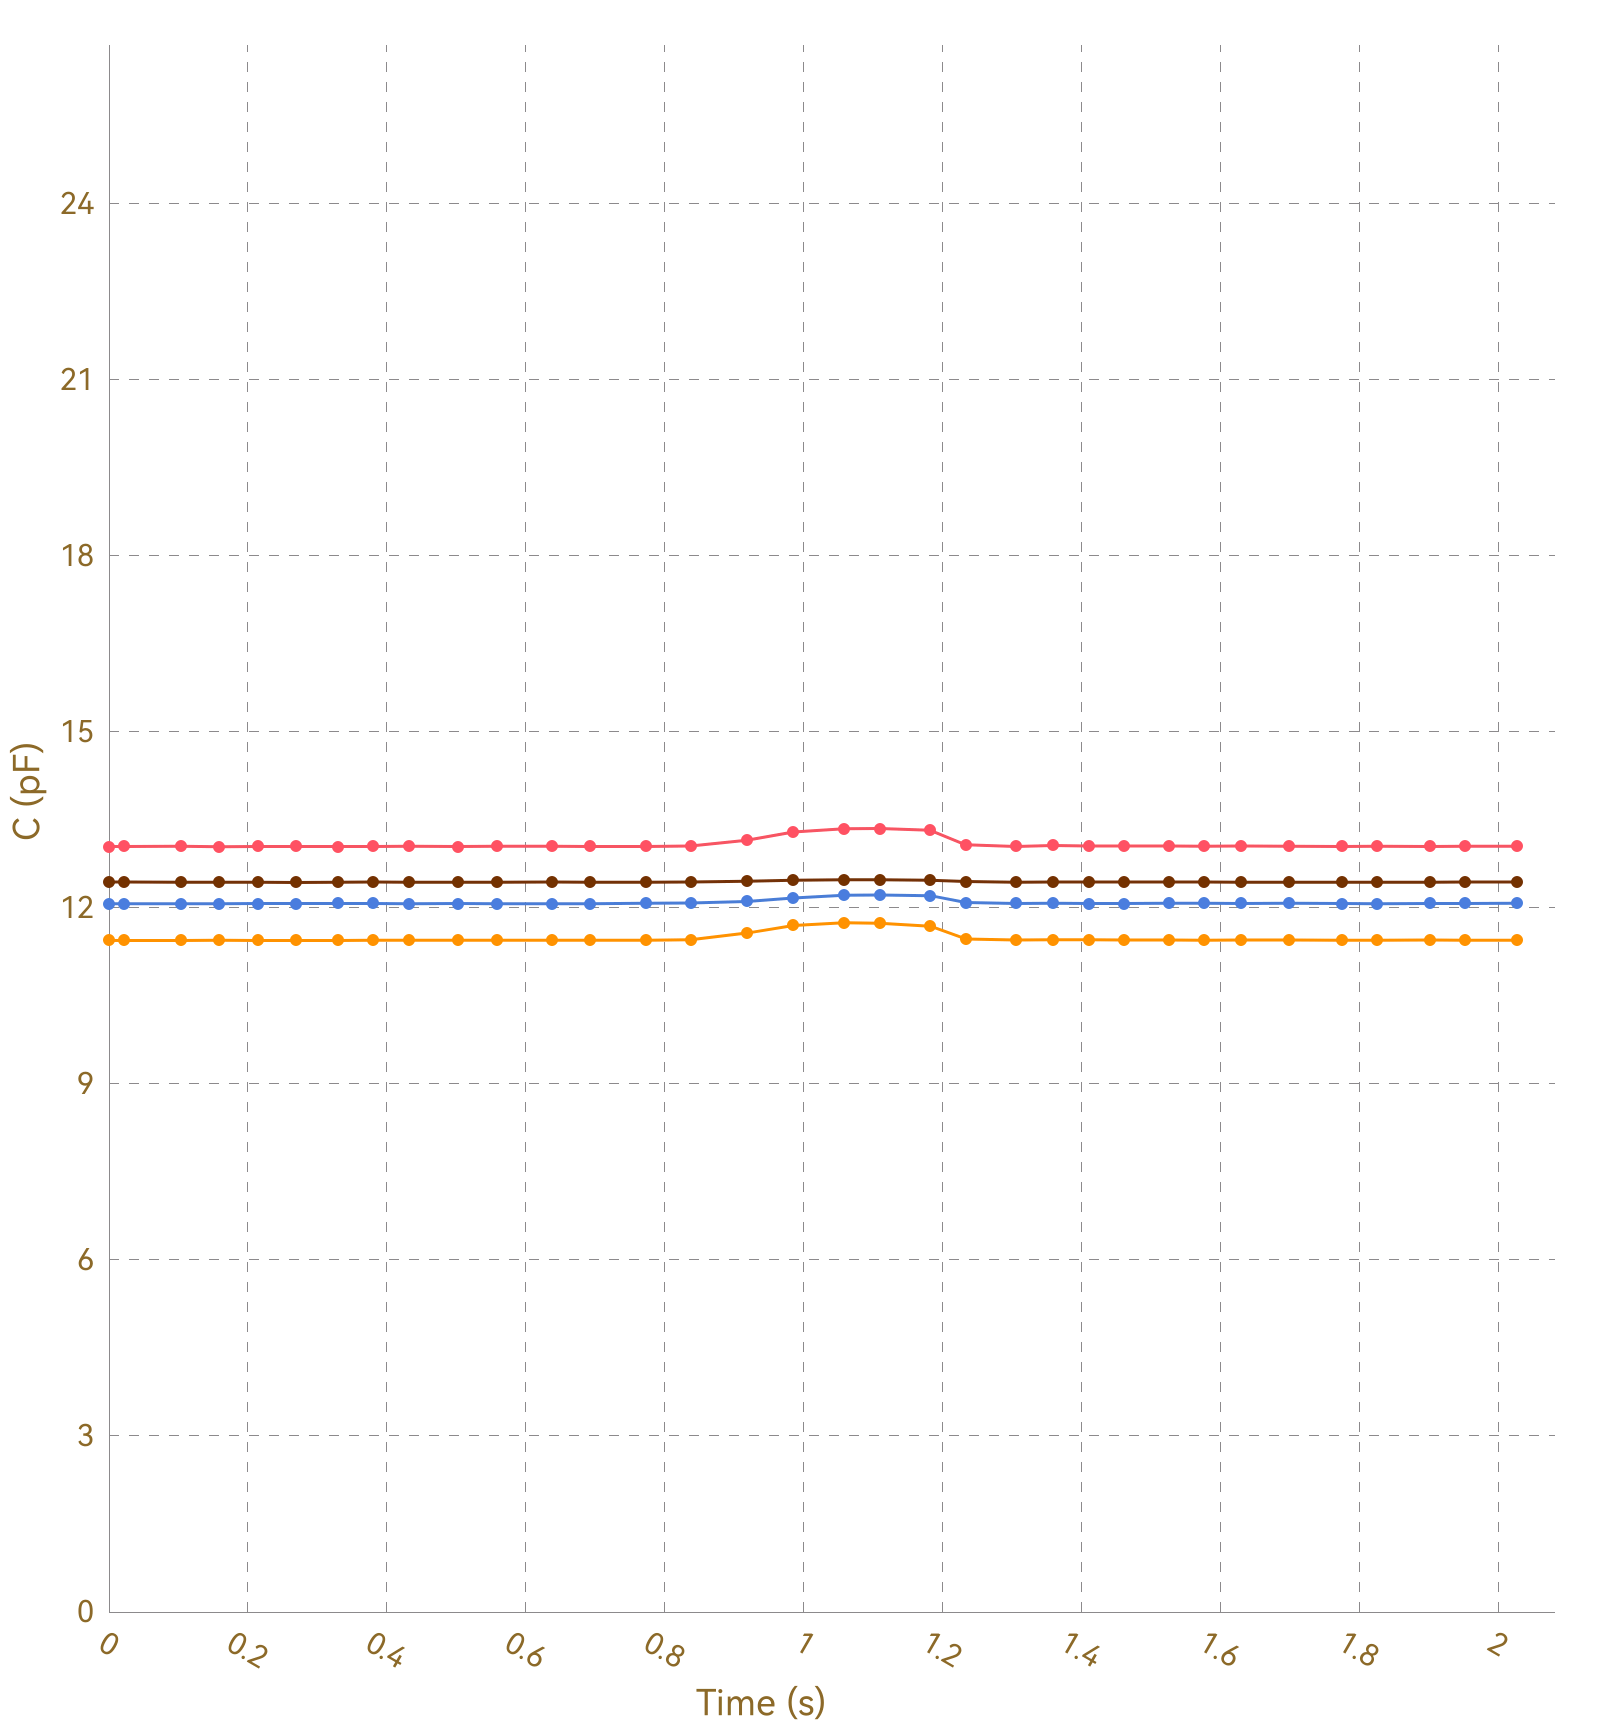

The data file committed next to this chart (first rows):
, Ch1, , Ch2, , Ch3, , Ch4, , Ch5, , Ch6, , Ch7, , Ch8, 
Time (s), C (pF), ΔC/C0 (%), C (pF), ΔC/C0 (%), C (pF), ΔC/C0 (%), C (pF), ΔC/C0 (%), C (pF), ΔC/C0 (%), C (pF), ΔC/C0 (%), C (pF), ΔC/C0 (%), C (pF), ΔC/C0 (%)
0.023, 13.04, 0.0000, 11.44, 0.0000, 12.07, 0.0000, 12.44, 0.0000, OL, OL, OL, OL, OL, OL, 0.0000, 0.0000
0.026, 13.04, 0.0000, 11.44, 0.0000, 12.07, 0.0000, 12.43, 0.0000, OL, OL, OL, OL, OL, OL, 0.0000, 0.0000
0.029, 13.05, 0.0000, 11.45, 0.0000, 12.07, 0.0000, 12.43, 0.0000, OL, OL, OL, OL, OL, OL, 0.0000, 0.0000
0.059, 13.05, 0.0000, 11.45, 0.0000, 12.07, 0.0000, 12.43, 0.0000, OL, OL, OL, OL, OL, OL, 0.0000, 0.0000
0.062, 13.05, 0.0000, 11.44, 0.0000, 12.07, 0.0000, 12.44, 0.0000, OL, OL, OL, OL, OL, OL, 0.0000, 0.0000
0.065, 13.04, 0.0000, 11.44, 0.0000, 12.07, 0.0000, 12.43, 0.0000, OL, OL, OL, OL, OL, OL, 0.0000, 0.0000
0.067, 13.04, 0.0000, 11.44, 0.0000, 12.07, 0.0000, 12.43, 0.0000, OL, OL, OL, OL, OL, OL, 0.0000, 0.0000
0.071, 13.05, 0.0000, 11.44, 0.0000, 12.07, 0.0000, 12.43, 0.0000, OL, OL, OL, OL, OL, OL, 0.0000, 0.0000
0.103, 13.05, 0.0000, 11.44, 0.0000, 12.07, 0.0000, 12.44, 0.0000, OL, OL, OL, OL, OL, OL, 0.0000, 0.0000
0.106, 13.04, 0.0000, 11.44, 0.0000, 12.07, 0.0000, 12.43, 0.0000, OL, OL, OL, OL, OL, OL, 0.0000, 0.0000
0.110, 13.05, 0.0000, 11.44, 0.0000, 12.07, 0.0000, 12.44, 0.0000, OL, OL, OL, OL, OL, OL, 0.0000, 0.0000
0.113, 13.04, 0.0000, 11.44, 0.0000, 12.07, 0.0000, 12.43, 0.0000, OL, OL, OL, OL, OL, OL, 0.0000, 0.0000
0.117, 13.05, 0.0000, 11.45, 0.0000, 12.07, 0.0000, 12.43, 0.0000, OL, OL, OL, OL, OL, OL, 0.0000, 0.0000
0.153, 13.05, 0.0000, 11.45, 0.0000, 12.07, 0.0000, 12.43, 0.0000, OL, OL, OL, OL, OL, OL, 0.0000, 0.0000
0.159, 13.05, 0.0000, 11.44, 0.0000, 12.07, 0.0000, 12.43, 0.0000, OL, OL, OL, OL, OL, OL, 0.0000, 0.0000
0.173, 13.05, 0.0000, 11.44, 0.0000, 12.07, 0.0000, 12.43, 0.0000, OL, OL, OL, OL, OL, OL, 0.0000, 0.0000
0.177, 13.05, 0.0000, 11.45, 0.0000, 12.07, 0.0000, 12.44, 0.0000, OL, OL, OL, OL, OL, OL, 0.0000, 0.0000
0.180, 13.04, 0.0000, 11.45, 0.0000, 12.07, 0.0000, 12.43, 0.0000, OL, OL, OL, OL, OL, OL, 0.0000, 0.0000
0.182, 13.04, 0.0000, 11.44, 0.0000, 12.07, 0.0000, 12.44, 0.0000, OL, OL, OL, OL, OL, OL, 0.0000, 0.0000
0.215, 13.04, 0.0000, 11.45, 0.0000, 12.07, 0.0000, 12.43, 0.0000, OL, OL, OL, OL, OL, OL, 0.0000, 0.0000
0.219, 13.04, 0.0000, 11.45, 0.0000, 12.07, 0.0000, 12.43, 0.0000, OL, OL, OL, OL, OL, OL, 0.0000, 0.0000
0.221, 13.05, 0.0000, 11.44, 0.0000, 12.07, 0.0000, 12.43, 0.0000, OL, OL, OL, OL, OL, OL, 0.0000, 0.0000
0.223, 13.05, 0.0000, 11.44, 0.0000, 12.07, 0.0000, 12.44, 0.0000, OL, OL, OL, OL, OL, OL, 0.0000, 0.0000
0.254, 13.04, 0.0000, 11.45, 0.0000, 12.07, 0.0000, 12.43, 0.0000, OL, OL, OL, OL, OL, OL, 0.0000, 0.0000
0.257, 13.05, 0.0000, 11.45, 0.0000, 12.07, 0.0000, 12.44, 0.0000, OL, OL, OL, OL, OL, OL, 0.0000, 0.0000
0.260, 13.04, 0.0000, 11.44, 0.0000, 12.07, 0.0000, 12.43, 0.0000, OL, OL, OL, OL, OL, OL, 0.0000, 0.0000
0.269, 13.05, 0.0000, 11.44, 0.0000, 12.07, 0.0000, 12.44, 0.0000, OL, OL, OL, OL, OL, OL, 0.0000, 0.0000
0.301, 13.05, 0.0000, 11.45, 0.0000, 12.08, 0.0000, 12.43, 0.0000, OL, OL, OL, OL, OL, OL, 0.0000, 0.0000
0.304, 13.05, 0.0000, 11.44, 0.0000, 12.07, 0.0000, 12.43, 0.0000, OL, OL, OL, OL, OL, OL, 0.0000, 0.0000
0.329, 13.05, 0.0000, 11.44, 0.0000, 12.07, 0.0000, 12.43, 0.0000, OL, OL, OL, OL, OL, OL, 0.0000, 0.0000
0.331, 13.05, 0.0000, 11.44, 0.0000, 12.07, 0.0000, 12.43, 0.0000, OL, OL, OL, OL, OL, OL, 0.0000, 0.0000
0.356, 13.05, 0.0000, 11.45, 0.0000, 12.07, 0.0000, 12.43, 0.0000, OL, OL, OL, OL, OL, OL, 0.0000, 0.0000
0.358, 13.05, 0.0000, 11.45, 0.0000, 12.07, 0.0000, 12.43, 0.0000, OL, OL, OL, OL, OL, OL, 0.0000, 0.0000
0.377, 13.04, 0.0000, 11.44, 0.0000, 12.07, 0.0000, 12.44, 0.0000, OL, OL, OL, OL, OL, OL, 0.0000, 0.0000
0.380, 13.04, 0.0000, 11.44, 0.0000, 12.07, 0.0000, 12.44, 0.0000, OL, OL, OL, OL, OL, OL, 0.0000, 0.0000
0.386, 13.05, 0.0000, 11.45, 0.0000, 12.07, 0.0000, 12.44, 0.0000, OL, OL, OL, OL, OL, OL, 0.0000, 0.0000
0.388, 13.05, 0.0000, 11.45, 0.0000, 12.07, 0.0000, 12.44, 0.0000, OL, OL, OL, OL, OL, OL, 0.0000, 0.0000
0.391, 13.05, 0.0000, 11.45, 0.0000, 12.07, 0.0000, 12.43, 0.0000, OL, OL, OL, OL, OL, OL, 0.0000, 0.0000
0.393, 13.04, 0.0000, 11.45, 0.0000, 12.07, 0.0000, 12.43, 0.0000, OL, OL, OL, OL, OL, OL, 0.0000, 0.0000
0.426, 13.05, 0.0000, 11.44, 0.0000, 12.07, 0.0000, 12.43, 0.0000, OL, OL, OL, OL, OL, OL, 0.0000, 0.0000
0.430, 13.05, 0.0000, 11.45, 0.0000, 12.07, 0.0000, 12.44, 0.0000, OL, OL, OL, OL, OL, OL, 0.0000, 0.0000
0.432, 13.05, 0.0000, 11.45, 0.0000, 12.07, 0.0000, 12.44, 0.0000, OL, OL, OL, OL, OL, OL, 0.0000, 0.0000
0.435, 13.05, 0.0000, 11.45, 0.0000, 12.07, 0.0000, 12.43, 0.0000, OL, OL, OL, OL, OL, OL, 0.0000, 0.0000
0.465, 13.05, 0.0000, 11.45, 0.0000, 12.07, 0.0000, 12.43, 0.0000, OL, OL, OL, OL, OL, OL, 0.0000, 0.0000
0.469, 13.05, 0.0000, 11.45, 0.0000, 12.07, 0.0000, 12.44, 0.0000, OL, OL, OL, OL, OL, OL, 0.0000, 0.0000
0.471, 13.05, 0.0000, 11.45, 0.0000, 12.07, 0.0000, 12.44, 0.0000, OL, OL, OL, OL, OL, OL, 0.0000, 0.0000
0.502, 13.05, 0.0000, 11.45, 0.0000, 12.07, 0.0000, 12.44, 0.0000, OL, OL, OL, OL, OL, OL, 0.0000, 0.0000
0.506, 13.05, 0.0000, 11.44, 0.0000, 12.07, 0.0000, 12.43, 0.0000, OL, OL, OL, OL, OL, OL, 0.0000, 0.0000
0.508, 13.04, 0.0000, 11.44, 0.0000, 12.07, 0.0000, 12.44, 0.0000, OL, OL, OL, OL, OL, OL, 0.0000, 0.0000
0.515, 13.04, 0.0000, 11.45, 0.0000, 12.07, 0.0000, 12.44, 0.0000, OL, OL, OL, OL, OL, OL, 0.0000, 0.0000
0.517, 13.05, 0.0000, 11.44, 0.0000, 12.07, 0.0000, 12.43, 0.0000, OL, OL, OL, OL, OL, OL, 0.0000, 0.0000
0.529, 13.04, 0.0000, 11.44, 0.0000, 12.07, 0.0000, 12.44, 0.0000, OL, OL, OL, OL, OL, OL, 0.0000, 0.0000
0.559, 13.04, 0.0000, 11.45, 0.0000, 12.07, 0.0000, 12.43, 0.0000, OL, OL, OL, OL, OL, OL, 0.0000, 0.0000
0.562, 13.05, 0.0000, 11.44, 0.0000, 12.07, 0.0000, 12.44, 0.0000, OL, OL, OL, OL, OL, OL, 0.0000, 0.0000
0.565, 13.05, 0.0000, 11.44, 0.0000, 12.07, 0.0000, 12.44, 0.0000, OL, OL, OL, OL, OL, OL, 0.0000, 0.0000
0.567, 13.04, 0.0000, 11.44, 0.0000, 12.07, 0.0000, 12.44, 0.0000, OL, OL, OL, OL, OL, OL, 0.0000, 0.0000
0.571, 13.04, 0.0000, 11.45, 0.0000, 12.07, 0.0000, 12.43, 0.0000, OL, OL, OL, OL, OL, OL, 0.0000, 0.0000
0.603, 13.05, 0.0000, 11.45, 0.0000, 12.07, 0.0000, 12.43, 0.0000, OL, OL, OL, OL, OL, OL, 0.0000, 0.0000
0.637, 13.05, 0.0000, 11.45, 0.0000, 12.07, 0.0000, 12.44, 0.0000, OL, OL, OL, OL, OL, OL, 0.0000, 0.0000
... 147 more rows
